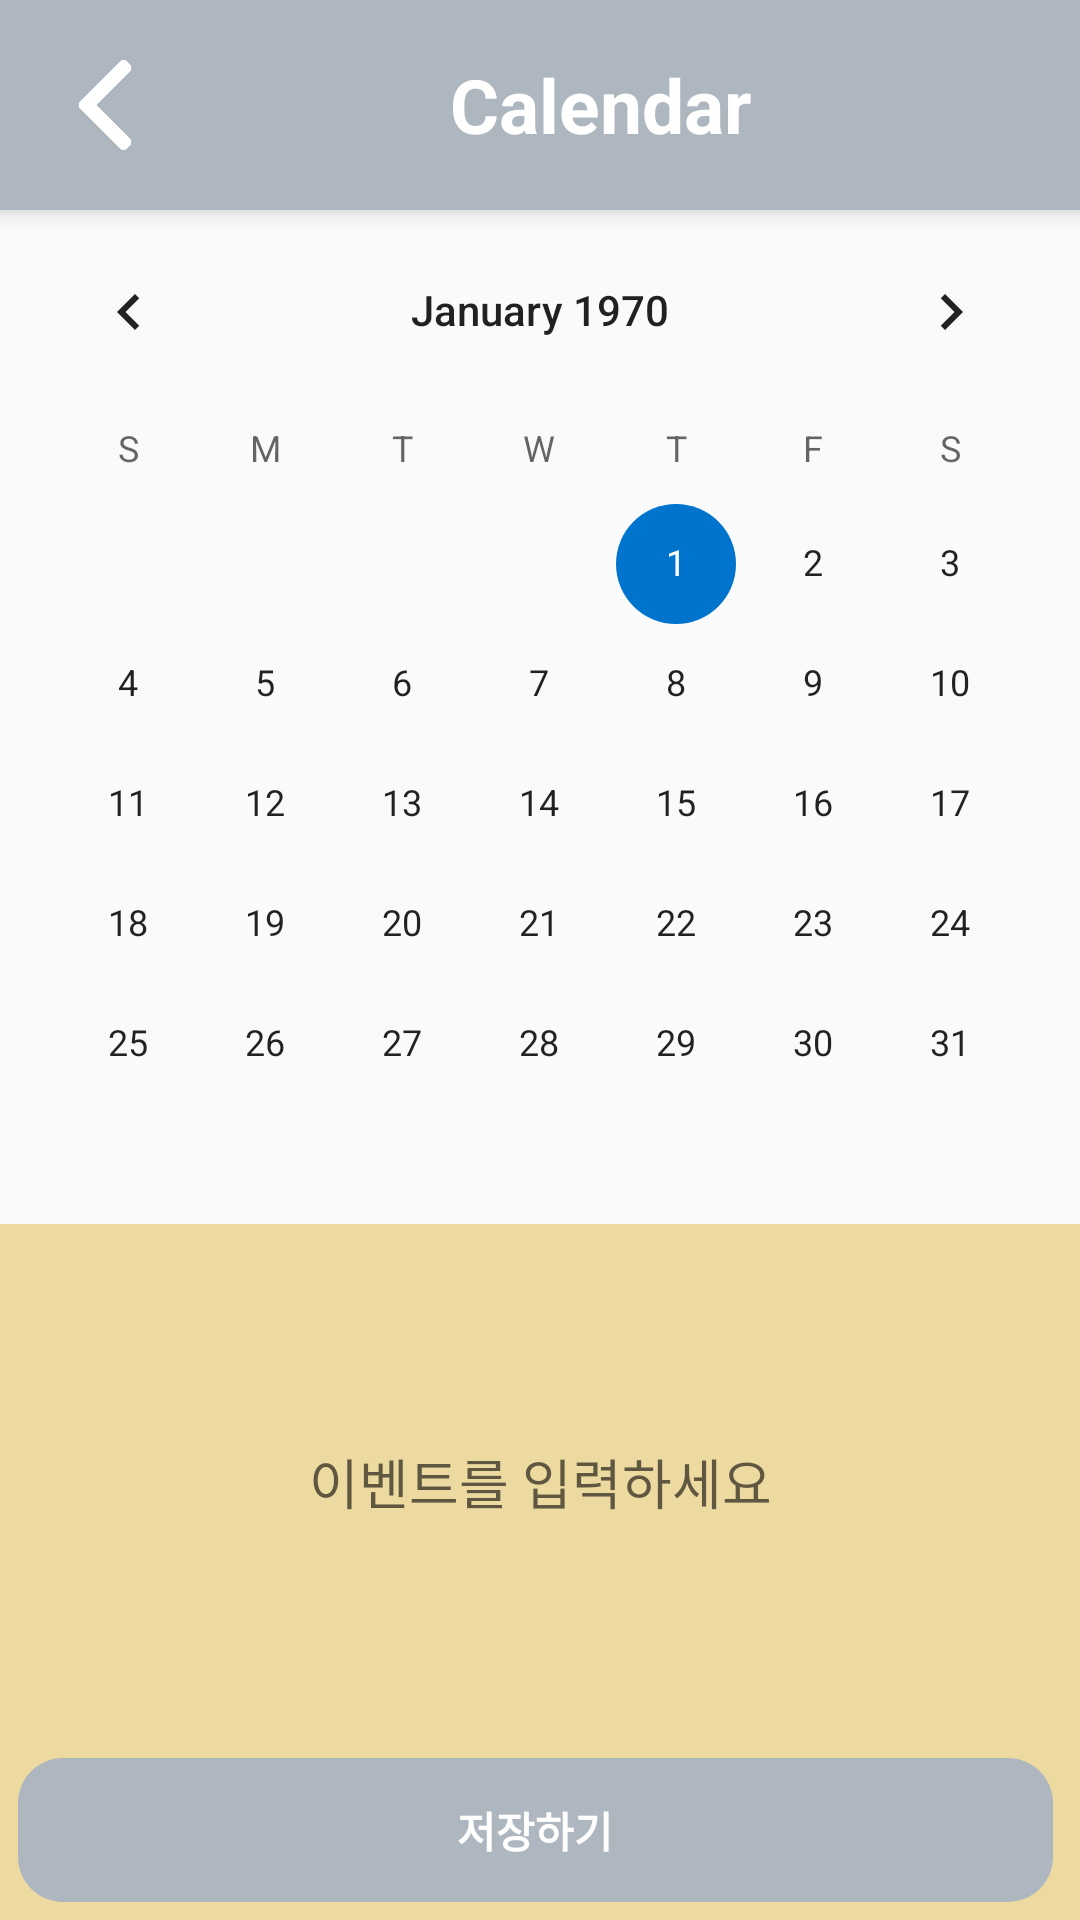

Write the Android layout XML for this screen, with the resource values it uses.
<!-- AndroidManifest.xml: application theme AppTheme -->
<!-- res/layout/activity_calendar.xml -->
<?xml version="1.0" encoding="utf-8"?>
<LinearLayout xmlns:android="http://schemas.android.com/apk/res/android"
    xmlns:app="http://schemas.android.com/apk/res-auto"
    xmlns:tools="http://schemas.android.com/tools"
    android:layout_width="match_parent"
    android:layout_height="match_parent"
    android:orientation="vertical"
    tools:context=".MainActivity">

    <LinearLayout
        android:id="@+id/calendarTop"
        android:layout_width="match_parent"
        android:layout_height="70dp"
        android:background="#AEB6BF"
        android:elevation="5dp">

        <Button
            android:id="@+id/prevBtnCalendar"
            android:layout_width="30dp"
            android:layout_height="30dp"
            android:layout_gravity="center"
            android:layout_marginLeft="20dp"
            android:background="@drawable/leftarrow" />

        <TextView
            android:layout_width="300dp"
            android:layout_height="wrap_content"
            android:layout_gravity="center"
            android:gravity="center"
            android:text="Calendar"
            android:textColor="#ffffff"
            android:textSize="25dp"
            android:textStyle="bold" />

    </LinearLayout>


    <CalendarView
        android:id="@+id/calV"
        android:layout_width="match_parent"
        android:layout_height="wrap_content" />

    <EditText
        android:id="@+id/edtDiary"
        android:layout_width="match_parent"
        android:layout_height="0dp"
        android:layout_weight="1"
        android:background="#EDDAA0"
        android:gravity="center"
        android:hint="이벤트를 입력하세요"
        android:padding="10dp"
        android:privateImeOptions="defaultInputmode=korean" />


    <LinearLayout
        android:layout_width="match_parent"
        android:layout_height="wrap_content"
        android:background="#EDDAA0"
        android:orientation="horizontal"
        android:layout_gravity="center"
        android:padding="6dp">

        <Button
            android:id="@+id/btnSave"
            android:layout_width="match_parent"
            android:layout_height="wrap_content"
            android:layout_marginRight="3dp"
            android:layout_weight="1"
            android:background="@drawable/round_popup"
            android:text="저장하기"
            android:textColor="#ffffff"
            android:textStyle="bold" />

        <Button
            android:id="@+id/btnDelete"
            android:layout_width="match_parent"
            android:layout_height="wrap_content"
            android:layout_marginLeft="3dp"
            android:layout_weight="1"
            android:background="@drawable/round_popup"
            android:text="삭제하기"
            android:textColor="#ffffff"
            android:textStyle="bold"
            android:visibility="gone" />

    </LinearLayout>

</LinearLayout>
<!-- resources referenced by this layout -->
<resources>
  <!-- drawable leftarrow: png bitmap (drawable, 5986 bytes) -->
  <!-- drawable round_popup (drawable) -->
  <?xml version="1.0" encoding="utf-8"?>
  <shape xmlns:android="http://schemas.android.com/apk/res/android">
      <solid android:color="#AEB6BF" />
      <corners android:radius="15dip"/>
      <padding android:left="0dip"
          android:top="0dip"
          android:right="0dip"
          android:bottom="0dip" />
  </shape>
  <style name="AppTheme" parent="Theme.AppCompat.Light.DarkActionBar">
          
          <item name="colorPrimary">@color/colorPrimary</item>
          <item name="colorPrimaryDark">@color/colorPrimaryDark</item>
          <item name="colorAccent">@color/colorAccent</item>
  
          // 별 색
          <item name="windowNoTitle">true</item>
          <item name="colorControlNormal">#0099CC</item>
          <item name="colorControlActivated">#0074cc</item>
      </style>
  <!-- not gathered from this repository: default colours our renderer supplied (Android Studio template values) -->
  <color name="colorPrimary">#FF6200EE</color>
  <color name="colorPrimaryDark">#FF3700B3</color>
  <color name="colorAccent">#FF03DAC5</color>
</resources>
